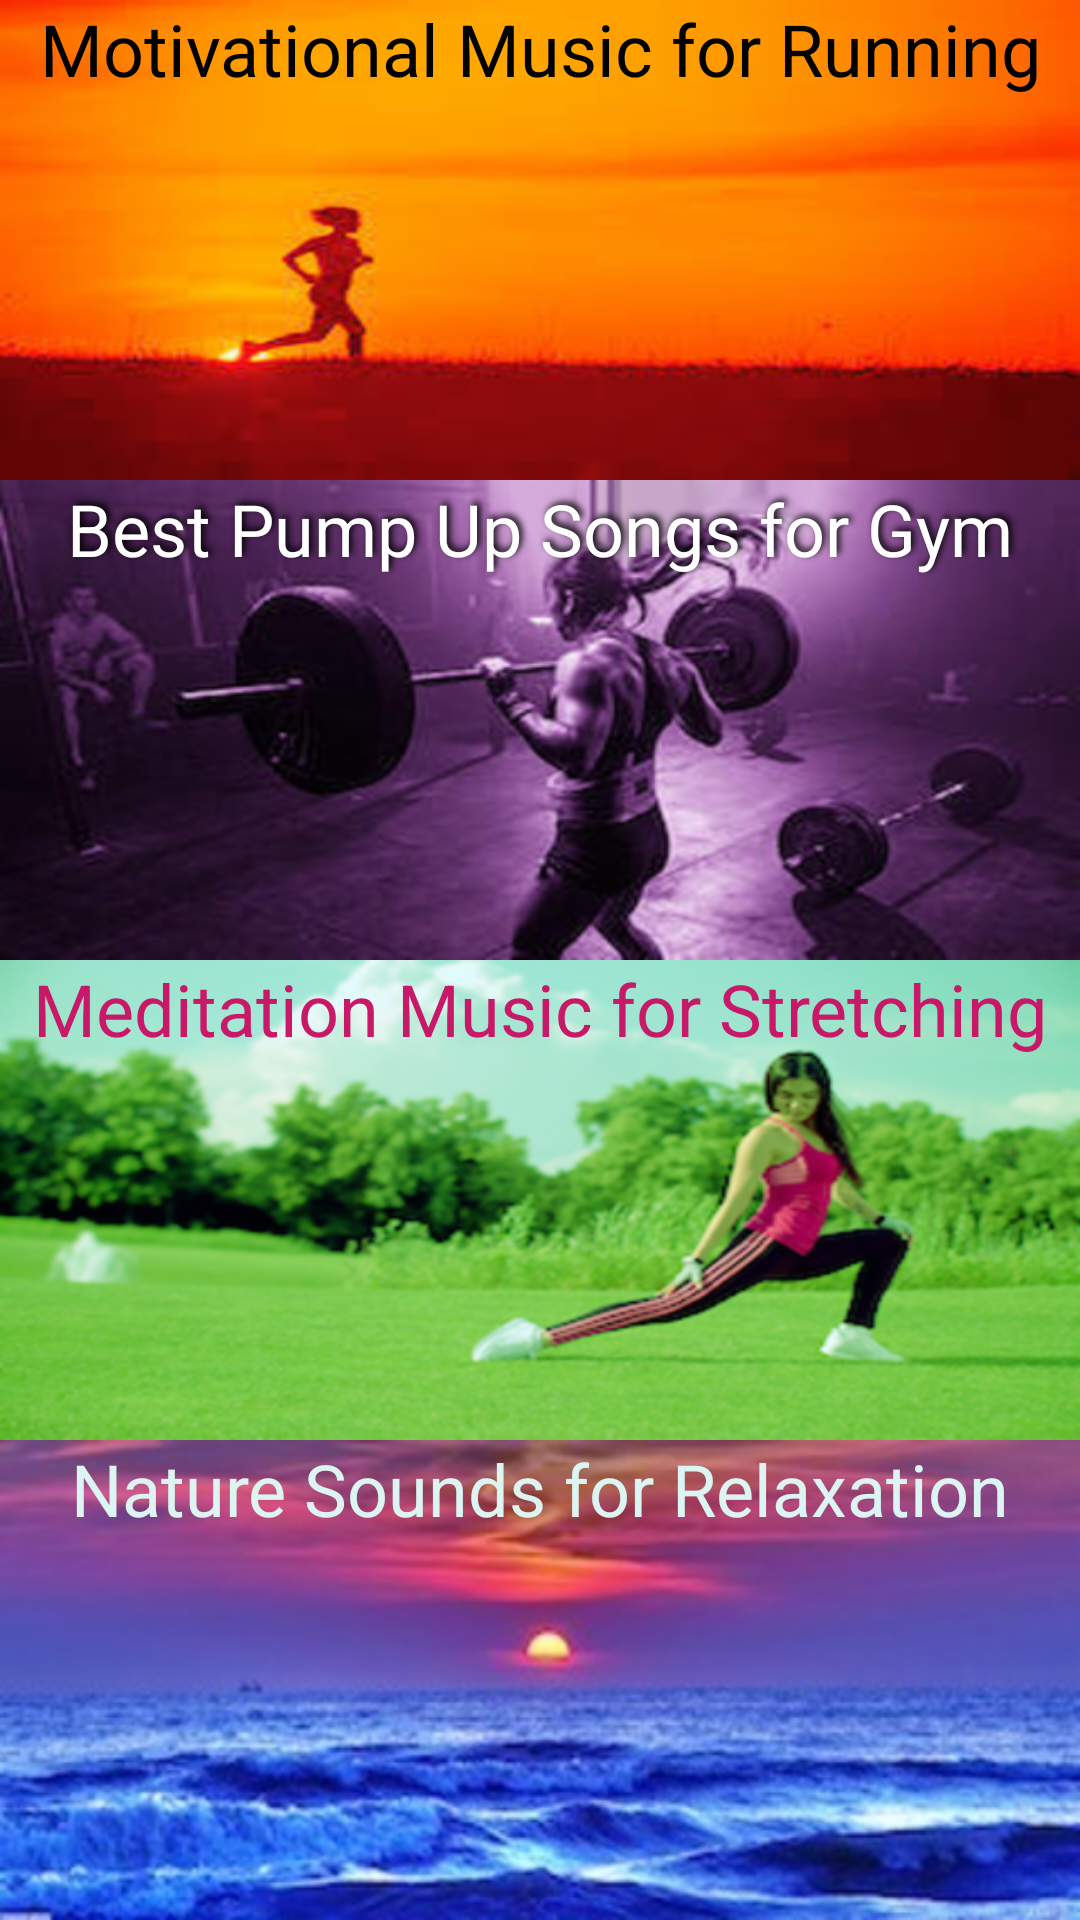

The Android layout XML behind this screen, and the referenced resources:
<!-- AndroidManifest.xml: application theme AppTheme -->
<!-- res/layout/activity_main.xml -->
<?xml version="1.0" encoding="utf-8"?>
<LinearLayout xmlns:android="http://schemas.android.com/apk/res/android"
    xmlns:tools="http://schemas.android.com/tools"
    android:layout_width="match_parent"
    android:layout_height="match_parent"
    android:orientation="vertical"
    tools:context=".MainActivity">

    <TextView
        android:id="@+id/music_for_running"
        style="@style/GenreButtons"
        android:background="@drawable/runner"
        android:text="@string/motivational_music_for_running"
        android:textColor="@color/black"

        />


    <TextView
        android:id="@+id/music_for_lifting"
        style="@style/GenreButtons"
        android:background="@drawable/weightlifter"
        android:shadowColor="@color/black"
        android:shadowDx="3"
        android:shadowDy="-3"
        android:shadowRadius="5.5"
        android:text="@string/best_pump_up_songs_for_gym"
        android:textColor="@color/white" />

    <TextView
        android:id="@+id/music_for_stretching"
        style="@style/GenreButtons"
        android:background="@drawable/stretching"
        android:text="@string/meditation_music_for_stretching"
        android:textColor="@color/pink" />

    <TextView
        android:id="@+id/music_for_relaxation"
        style="@style/GenreButtons"
        android:background="@drawable/ocean"
        android:text="@string/nature_sounds_for_relaxation"
        android:textColor="@color/baby_blue" />

</LinearLayout>
<!-- resources referenced by this layout -->
<resources>
  <color name="baby_blue">#DDF5F2</color>
  <color name="black">#000000</color>
  <color name="pink">#C81868</color>
  <color name="white">#FFFFFF</color>
  <!-- drawable ocean: png bitmap (drawable-hdpi, 59567 bytes) -->
  <!-- drawable runner: png bitmap (drawable-hdpi, 29320 bytes) -->
  <!-- drawable stretching: png bitmap (drawable-hdpi, 80352 bytes) -->
  <!-- drawable weightlifter: png bitmap (drawable-hdpi, 63773 bytes) -->
  <string name="best_pump_up_songs_for_gym">Best Pump Up Songs for Gym</string>
  <string name="meditation_music_for_stretching">Meditation Music for Stretching</string>
  <string name="motivational_music_for_running">Motivational Music for Running</string>
  <string name="nature_sounds_for_relaxation">Nature Sounds for Relaxation</string>
  <style name="GenreButtons">
          <item name="android:layout_height">0dp</item>
          <item name="android:layout_width">match_parent</item>
          <item name="android:layout_weight">1</item>
          <item name="android:textSize">@dimen/_24sp</item>
          <item name="android:gravity">center_horizontal</item>
          
  
      </style>
  <style name="AppTheme" parent="Theme.AppCompat.Light.DarkActionBar">
          
          <item name="colorPrimary">@color/black</item>
          <item name="colorPrimaryDark">@color/black</item>
          <item name="colorAccent">@color/colorAccent</item>
      </style>
  <dimen name="_24sp">24sp</dimen>
  <color name="colorAccent">#FF4081</color>
</resources>
